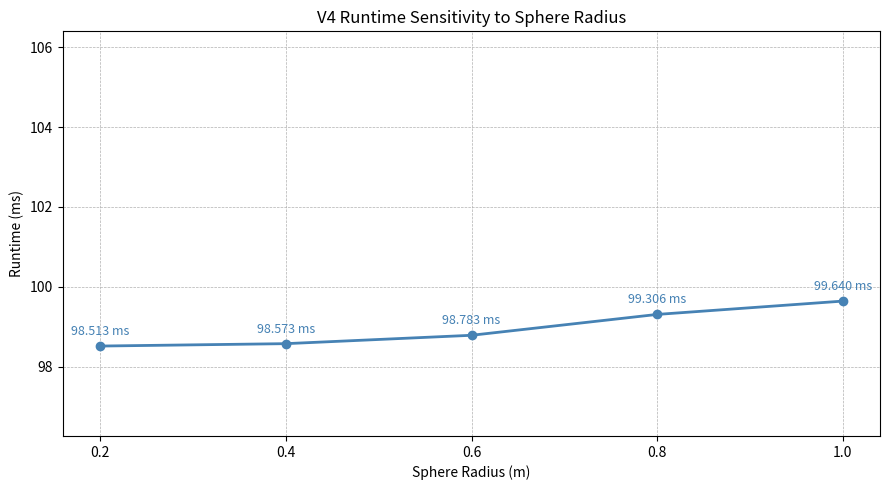

Write Python code to recreate this figure. (Note: this script raises an exception after producing the figure.)
import matplotlib.pyplot as plt

sphere_radii = [0.2, 0.4, 0.6, 0.8, 1.0]
times_ms     = [98.513, 98.573, 98.783, 99.306, 99.640]

plt.figure(figsize=(9, 5))

plt.plot(sphere_radii, times_ms, marker="o", linewidth=2, color="steelblue")

for x, y in zip(sphere_radii, times_ms):
    plt.annotate(
        f"{y:.3f} ms",
        (x, y),
        textcoords="offset points",
        xytext=(0, 8),
        ha="center",
        fontsize=9,
        color="steelblue",
    )

plt.xlabel("Sphere Radius (m)")
plt.ylabel("Runtime (ms)")
plt.title("V4 Runtime Sensitivity to Sphere Radius")

plt.xticks(sphere_radii)
ypad = (max(times_ms) - min(times_ms)) * 2
plt.ylim(min(times_ms) - ypad, max(times_ms) + ypad * 3)

plt.grid(True, linestyle="--", linewidth=0.5)
plt.tight_layout()

plt.savefig("plots/v4_sensitivity_sphere_radius.png", dpi=300)
plt.close()

print("Saved to plots/v4_sensitivity_sphere_radius.png")
